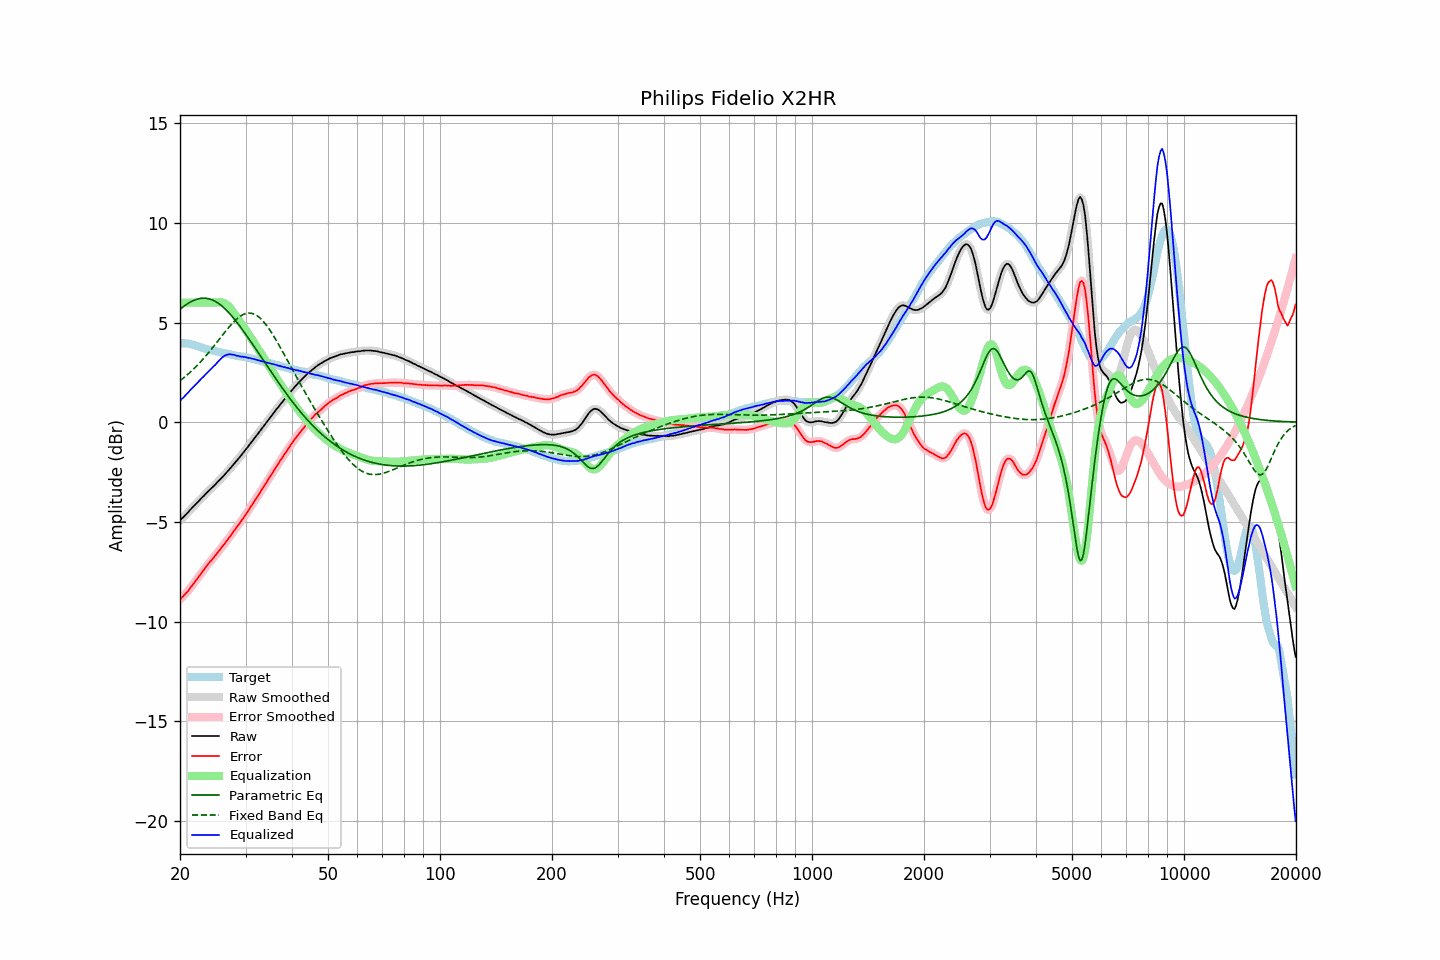

Data behind this chart, as committed beside it:
frequency, raw, error, smoothed, error_smoothed, equalization, parametric_eq, fixed_band_eq, equalized_raw, equalized_smoothed, target
20.00, -4.93, -8.90, -4.93, -8.90, 6.00, 5.66, 2.08, 1.07, 1.07, 3.97
20.20, -4.84, -8.80, -4.85, -8.81, 6.00, 5.73, 2.14, 1.16, 1.15, 3.96
20.40, -4.77, -8.73, -4.77, -8.73, 6.00, 5.79, 2.21, 1.23, 1.23, 3.96
20.61, -4.68, -8.64, -4.69, -8.64, 6.00, 5.85, 2.27, 1.32, 1.31, 3.95
20.81, -4.60, -8.55, -4.60, -8.56, 6.00, 5.91, 2.34, 1.40, 1.40, 3.95
21.02, -4.52, -8.47, -4.51, -8.46, 6.00, 5.96, 2.41, 1.48, 1.49, 3.95
21.23, -4.42, -8.35, -4.43, -8.36, 6.00, 6.01, 2.48, 1.58, 1.57, 3.93
21.44, -4.34, -8.25, -4.34, -8.26, 6.00, 6.05, 2.56, 1.66, 1.66, 3.91
21.66, -4.26, -8.15, -4.26, -8.15, 6.00, 6.09, 2.63, 1.74, 1.74, 3.89
21.87, -4.18, -8.04, -4.18, -8.04, 6.00, 6.13, 2.71, 1.82, 1.82, 3.86
22.09, -4.09, -7.93, -4.09, -7.93, 6.00, 6.16, 2.79, 1.91, 1.91, 3.84
22.31, -4.01, -7.83, -4.01, -7.82, 6.00, 6.18, 2.87, 1.99, 1.99, 3.82
22.54, -3.92, -7.71, -3.92, -7.71, 6.00, 6.20, 2.96, 2.08, 2.08, 3.79
22.76, -3.84, -7.60, -3.84, -7.60, 6.00, 6.22, 3.05, 2.16, 2.16, 3.76
22.99, -3.76, -7.49, -3.76, -7.49, 6.00, 6.22, 3.14, 2.24, 2.24, 3.73
23.22, -3.68, -7.38, -3.68, -7.38, 6.00, 6.22, 3.23, 2.32, 2.32, 3.70
23.45, -3.59, -7.27, -3.60, -7.27, 6.00, 6.22, 3.32, 2.41, 2.40, 3.68
23.69, -3.51, -7.17, -3.51, -7.17, 6.00, 6.21, 3.41, 2.49, 2.49, 3.66
23.92, -3.43, -7.07, -3.43, -7.07, 6.00, 6.19, 3.51, 2.57, 2.57, 3.64
24.16, -3.35, -6.98, -3.35, -6.98, 6.00, 6.17, 3.61, 2.65, 2.65, 3.63
24.40, -3.28, -6.89, -3.28, -6.88, 6.00, 6.14, 3.71, 2.72, 2.72, 3.61
24.65, -3.20, -6.79, -3.20, -6.79, 6.00, 6.10, 3.81, 2.80, 2.80, 3.59
24.89, -3.12, -6.68, -3.12, -6.68, 6.00, 6.06, 3.91, 2.88, 2.88, 3.56
25.14, -3.03, -6.58, -3.03, -6.58, 6.01, 6.01, 4.02, 2.98, 2.98, 3.54
25.39, -2.95, -6.47, -2.95, -6.48, 6.02, 5.96, 4.12, 3.07, 3.07, 3.52
25.65, -2.87, -6.39, -2.87, -6.38, 6.02, 5.90, 4.22, 3.15, 3.15, 3.51
25.91, -2.78, -6.27, -2.79, -6.27, 6.01, 5.84, 4.33, 3.23, 3.23, 3.48
26.16, -2.70, -6.17, -2.70, -6.17, 5.99, 5.77, 4.43, 3.29, 3.29, 3.47
26.43, -2.61, -6.07, -2.61, -6.07, 5.96, 5.69, 4.53, 3.34, 3.34, 3.45
26.69, -2.52, -5.96, -2.52, -5.96, 5.90, 5.61, 4.63, 3.38, 3.38, 3.44
26.96, -2.43, -5.85, -2.43, -5.85, 5.83, 5.53, 4.73, 3.40, 3.40, 3.42
27.23, -2.33, -5.74, -2.34, -5.75, 5.75, 5.44, 4.82, 3.42, 3.41, 3.41
27.50, -2.25, -5.64, -2.25, -5.64, 5.65, 5.35, 4.91, 3.40, 3.41, 3.39
27.77, -2.15, -5.52, -2.15, -5.52, 5.54, 5.25, 5.00, 3.39, 3.39, 3.37
28.05, -2.05, -5.41, -2.06, -5.40, 5.42, 5.15, 5.08, 3.37, 3.37, 3.36
28.33, -1.96, -5.29, -1.96, -5.29, 5.30, 5.05, 5.16, 3.34, 3.35, 3.33
28.62, -1.86, -5.18, -1.87, -5.18, 5.19, 4.95, 5.23, 3.33, 3.32, 3.32
28.90, -1.77, -5.09, -1.77, -5.08, 5.08, 4.84, 5.29, 3.31, 3.31, 3.32
29.19, -1.67, -4.97, -1.67, -4.97, 4.96, 4.73, 5.34, 3.29, 3.29, 3.29
29.48, -1.56, -4.85, -1.56, -4.85, 4.85, 4.62, 5.39, 3.29, 3.28, 3.29
29.78, -1.46, -4.74, -1.46, -4.74, 4.73, 4.51, 5.42, 3.27, 3.27, 3.27
30.08, -1.35, -4.62, -1.36, -4.62, 4.62, 4.40, 5.45, 3.26, 3.26, 3.26
30.38, -1.26, -4.50, -1.26, -4.50, 4.50, 4.28, 5.47, 3.23, 3.24, 3.24
30.68, -1.15, -4.37, -1.15, -4.37, 4.38, 4.17, 5.47, 3.22, 3.22, 3.22
30.99, -1.04, -4.24, -1.05, -4.25, 4.25, 4.05, 5.47, 3.21, 3.21, 3.20
31.30, -0.94, -4.13, -0.94, -4.13, 4.13, 3.93, 5.45, 3.19, 3.19, 3.19
31.61, -0.83, -4.01, -0.84, -4.00, 4.00, 3.81, 5.43, 3.17, 3.17, 3.18
31.93, -0.73, -3.88, -0.73, -3.88, 3.88, 3.69, 5.39, 3.14, 3.14, 3.14
32.24, -0.63, -3.75, -0.63, -3.75, 3.75, 3.57, 5.34, 3.12, 3.12, 3.12
32.57, -0.52, -3.62, -0.52, -3.62, 3.62, 3.45, 5.28, 3.10, 3.10, 3.10
32.89, -0.41, -3.50, -0.41, -3.50, 3.50, 3.33, 5.21, 3.09, 3.09, 3.09
33.22, -0.30, -3.36, -0.30, -3.37, 3.37, 3.21, 5.13, 3.07, 3.07, 3.06
33.55, -0.20, -3.25, -0.20, -3.24, 3.24, 3.09, 5.04, 3.04, 3.04, 3.05
33.89, -0.09, -3.11, -0.09, -3.11, 3.11, 2.97, 4.95, 3.02, 3.02, 3.02
34.23, 0.01, -3.00, 0.01, -2.99, 2.99, 2.85, 4.84, 2.99, 3.00, 3.00
34.57, 0.12, -2.85, 0.12, -2.86, 2.86, 2.73, 4.73, 2.98, 2.98, 2.97
34.92, 0.23, -2.72, 0.22, -2.73, 2.73, 2.61, 4.61, 2.96, 2.95, 2.95
35.27, 0.33, -2.61, 0.33, -2.60, 2.60, 2.49, 4.49, 2.93, 2.93, 2.94
35.62, 0.44, -2.48, 0.44, -2.48, 2.48, 2.37, 4.36, 2.91, 2.91, 2.92
35.97, 0.54, -2.34, 0.54, -2.35, 2.35, 2.26, 4.23, 2.89, 2.89, 2.88
... 635 more rows
